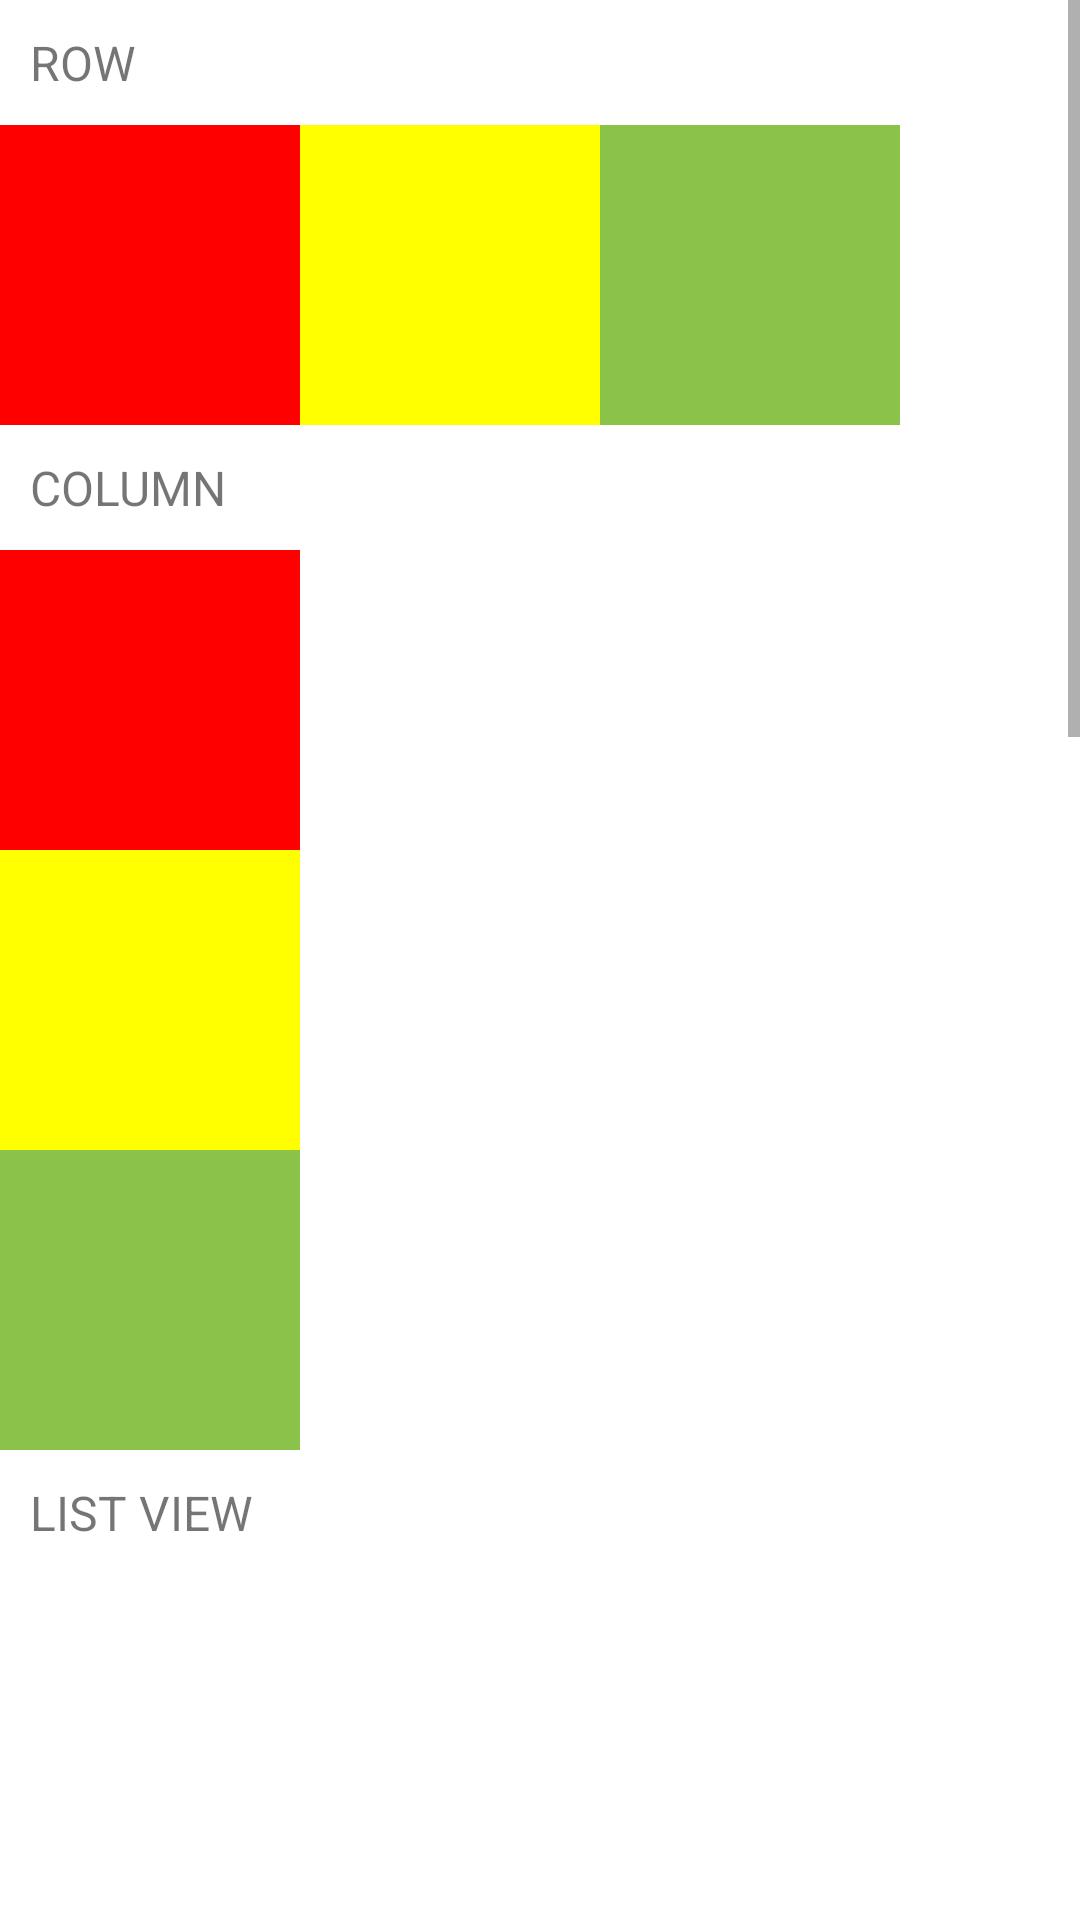

The Android layout XML behind this screen, and the referenced resources:
<!-- AndroidManifest.xml: application theme Theme.Mobile_Lab_20521133 -->
<!-- res/layout/activity_main.xml -->
<?xml version="1.0" encoding="utf-8"?>
<ScrollView xmlns:android="http://schemas.android.com/apk/res/android"
    android:layout_width="match_parent"
    android:layout_height="match_parent">
    <LinearLayout
        android:layout_width="match_parent"
        android:layout_height="match_parent"
        android:orientation="vertical">
        <TextView
            android:layout_width="match_parent"
            android:layout_height="wrap_content"
            android:text="ROW"
            android:textSize="16dp"
            android:padding="10dp"
            >
        </TextView>
        <LinearLayout
            android:layout_width="match_parent"
            android:layout_height="wrap_content"
            android:orientation="horizontal">
            <FrameLayout
                android:layout_width="100dp"
                android:layout_height="100dp"
                android:layout_margin="0dp"
                android:background="#FF0000"
                />
            <FrameLayout
                android:layout_width="100dp"
                android:layout_height="100dp"
                android:layout_margin="0dp"
                android:background="#FFFF00"

                />
            <FrameLayout
                android:layout_width="100dp"
                android:layout_height="100dp"
                android:layout_margin="0dp"
                android:background="#8BC34A"

                />
        </LinearLayout>
        <TextView
            android:layout_width="match_parent"
            android:layout_height="wrap_content"
            android:text="COLUMN"
            android:textSize="16dp"
            android:padding="10dp"
            >
        </TextView>
        <LinearLayout
            android:layout_width="match_parent"
            android:layout_height="wrap_content"
            android:orientation="vertical"
            >
            <FrameLayout
                android:layout_width="100dp"
                android:layout_height="100dp"
                android:background="#FF0000"
                />
            <FrameLayout
                android:layout_width="100dp"
                android:layout_height="100dp"
                android:background="#FFFF00"
                />
            <FrameLayout
                android:layout_width="100dp"
                android:layout_height="100dp"
                android:background="#8BC34A"
               />
        </LinearLayout>
        <TextView
            android:layout_width="match_parent"
            android:layout_height="wrap_content"
            android:text="LIST VIEW"
            android:textSize="16dp"
            android:padding="10dp"
            >
        </TextView>
        <ListView
            android:id="@+id/lsvTest"
            android:layout_width="match_parent"
            android:layout_height="300dp">

        </ListView>
        <TextView
            android:layout_width="match_parent"
            android:layout_height="wrap_content"
            android:text="GRID VIEW"
            android:textSize="16dp"
            android:padding="10dp"
            >
        </TextView>
        <GridView
            android:id="@+id/grvTest"
            android:layout_width="match_parent"
            android:numColumns="2"
            android:layout_height="800dp">

        </GridView>

    </LinearLayout>
</ScrollView>
<!-- resources referenced by this layout -->
<resources>
  <style name="Theme.Mobile_Lab_20521133" parent="Theme.MaterialComponents.DayNight.DarkActionBar">
          
          <item name="colorPrimary">@color/purple_500</item>
          <item name="colorPrimaryVariant">@color/purple_700</item>
          <item name="colorOnPrimary">@color/white</item>
          
          <item name="colorSecondary">@color/teal_200</item>
          <item name="colorSecondaryVariant">@color/teal_700</item>
          <item name="colorOnSecondary">@color/black</item>
          
          <item name="android:statusBarColor" tools:targetApi="21">?attr/colorPrimaryVariant</item>
          
      </style>
  <color name="purple_500">#FF6200EE</color>
  <color name="purple_700">#FF3700B3</color>
  <color name="white">#FFFFFFFF</color>
  <color name="teal_200">#FF03DAC5</color>
  <color name="teal_700">#FF018786</color>
  <color name="black">#FF000000</color>
</resources>
